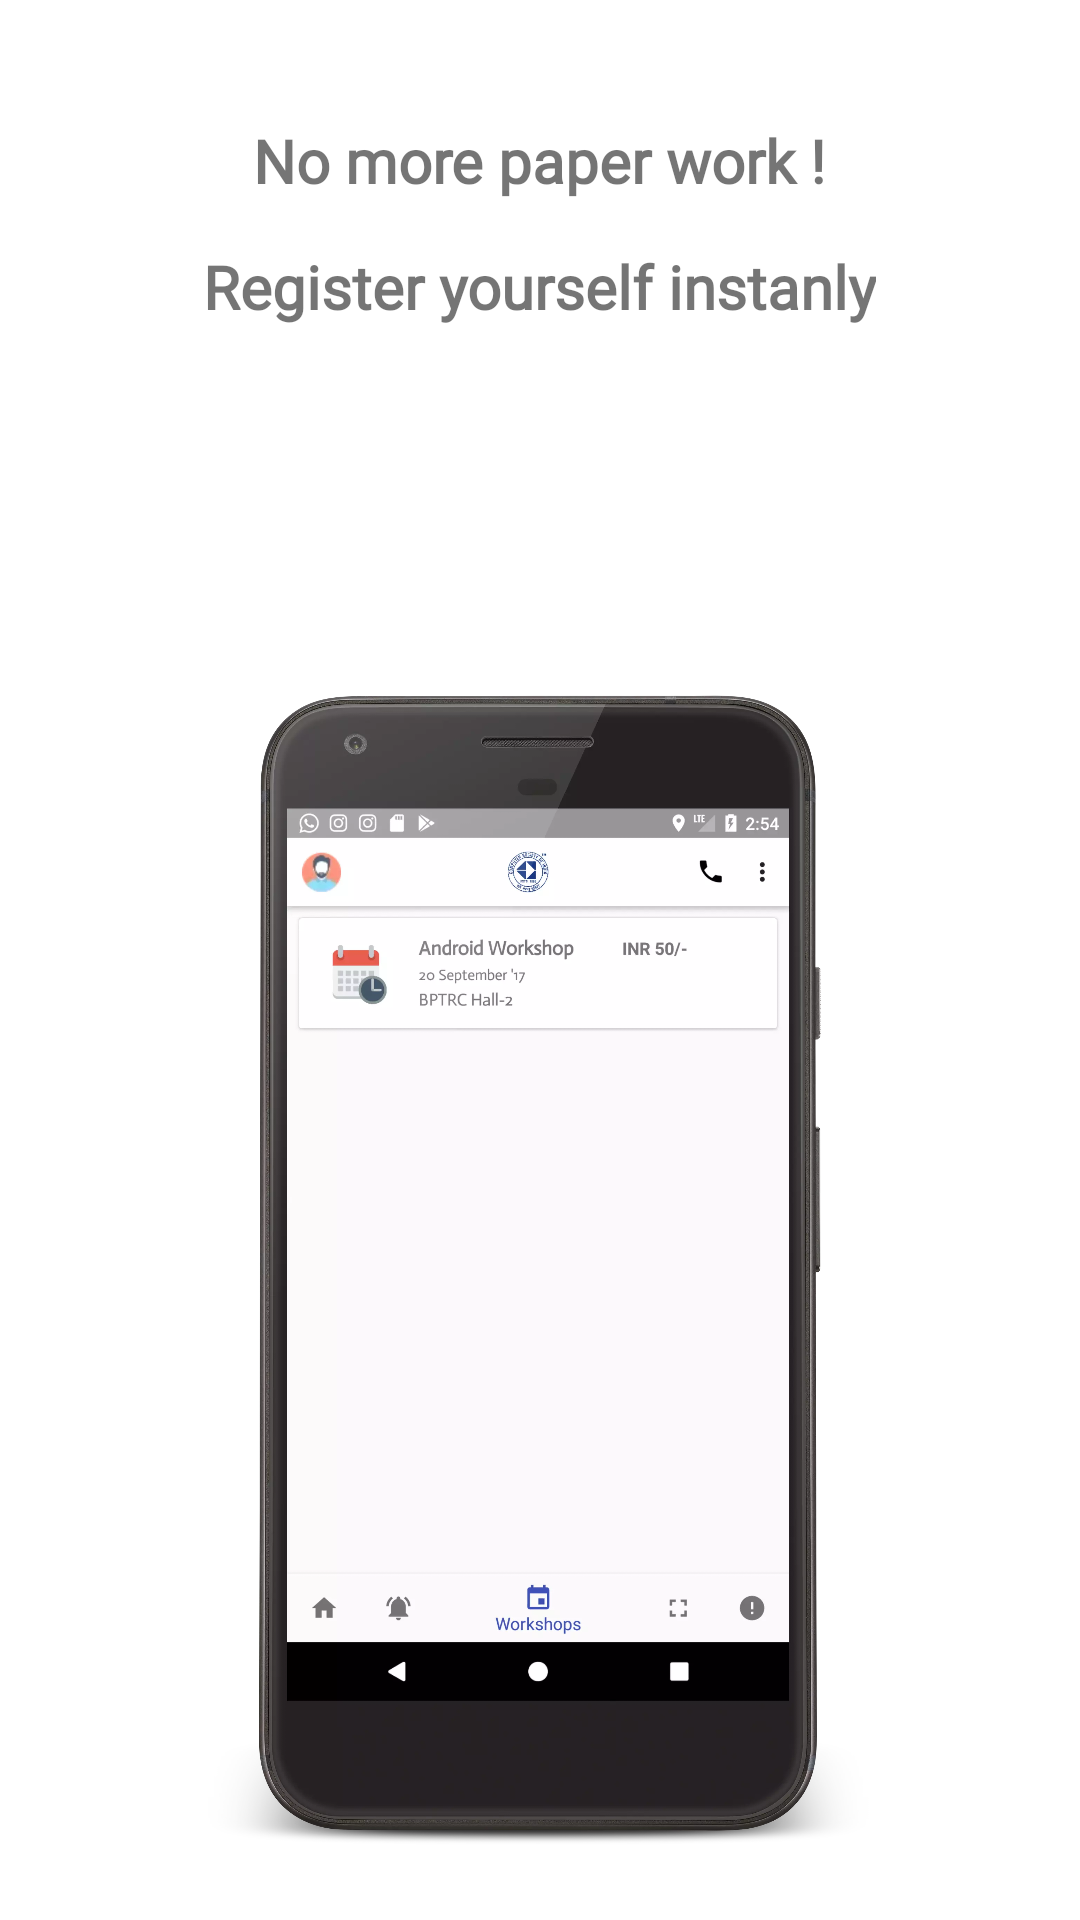

Write the Android layout XML for this screen, with the resource values it uses.
<!-- AndroidManifest.xml: application theme AppTheme -->
<!-- res/layout/welcome_slide4.xml -->
<?xml version="1.0" encoding="utf-8"?>
<RelativeLayout xmlns:android="http://schemas.android.com/apk/res/android"
    xmlns:app="http://schemas.android.com/apk/res-auto"
    android:layout_width="match_parent"
    android:layout_height="match_parent"
    android:background="#ffffff"
    android:backgroundTint="#80FFFFFF"
    android:backgroundTintMode="src_over"
    android:orientation="vertical"
    android:fitsSystemWindows="true">

    <TextView
        android:id="@+id/textView"
        android:layout_width="wrap_content"
        android:layout_height="wrap_content"
        android:layout_below="@+id/textView3"
        android:layout_centerHorizontal="true"
        android:layout_marginTop="15dp"
        android:fontFamily="@font/actor"
        android:text="Register yourself instanly"
        android:textAlignment="center"
        android:textSize="20sp"
        android:textStyle="bold" />

    <TextView
        android:id="@+id/textView3"
        android:layout_width="wrap_content"
        android:layout_height="wrap_content"
        android:layout_alignParentTop="true"
        android:layout_centerHorizontal="true"
        android:layout_marginTop="40dp"
        android:fontFamily="@font/actor"
        android:text="No more paper work !"
        android:textSize="20sp"
        android:textStyle="bold" />

    <ImageView
        android:id="@+id/imageView3"
        android:layout_width="wrap_content"
        android:layout_height="wrap_content"
        android:layout_alignParentStart="true"
        android:layout_below="@+id/textView"
        android:layout_marginTop="93dp"
        app:srcCompat="@drawable/workshop" />

</RelativeLayout>
<!-- resources referenced by this layout -->
<resources>
  <!-- drawable workshop: webp bitmap (drawable-xxhdpi, 96936 bytes) -->
  <style name="AppTheme" parent="Theme.AppCompat.Light.NoActionBar">
          
          <item name="colorPrimary">@color/colorPrimary</item>
          <item name="colorPrimaryDark">@color/colorPrimaryDark</item>
          <item name="colorAccent">@color/colorAccent</item>
          <item name="android:windowTranslucentStatus">true</item>
          <item name="android:windowTranslucentNavigation">false</item>
      </style>
  <color name="colorPrimary">#3e50b4</color>
  <color name="colorPrimaryDark">#303f9f</color>
  <color name="colorAccent">#ff4081</color>
</resources>
